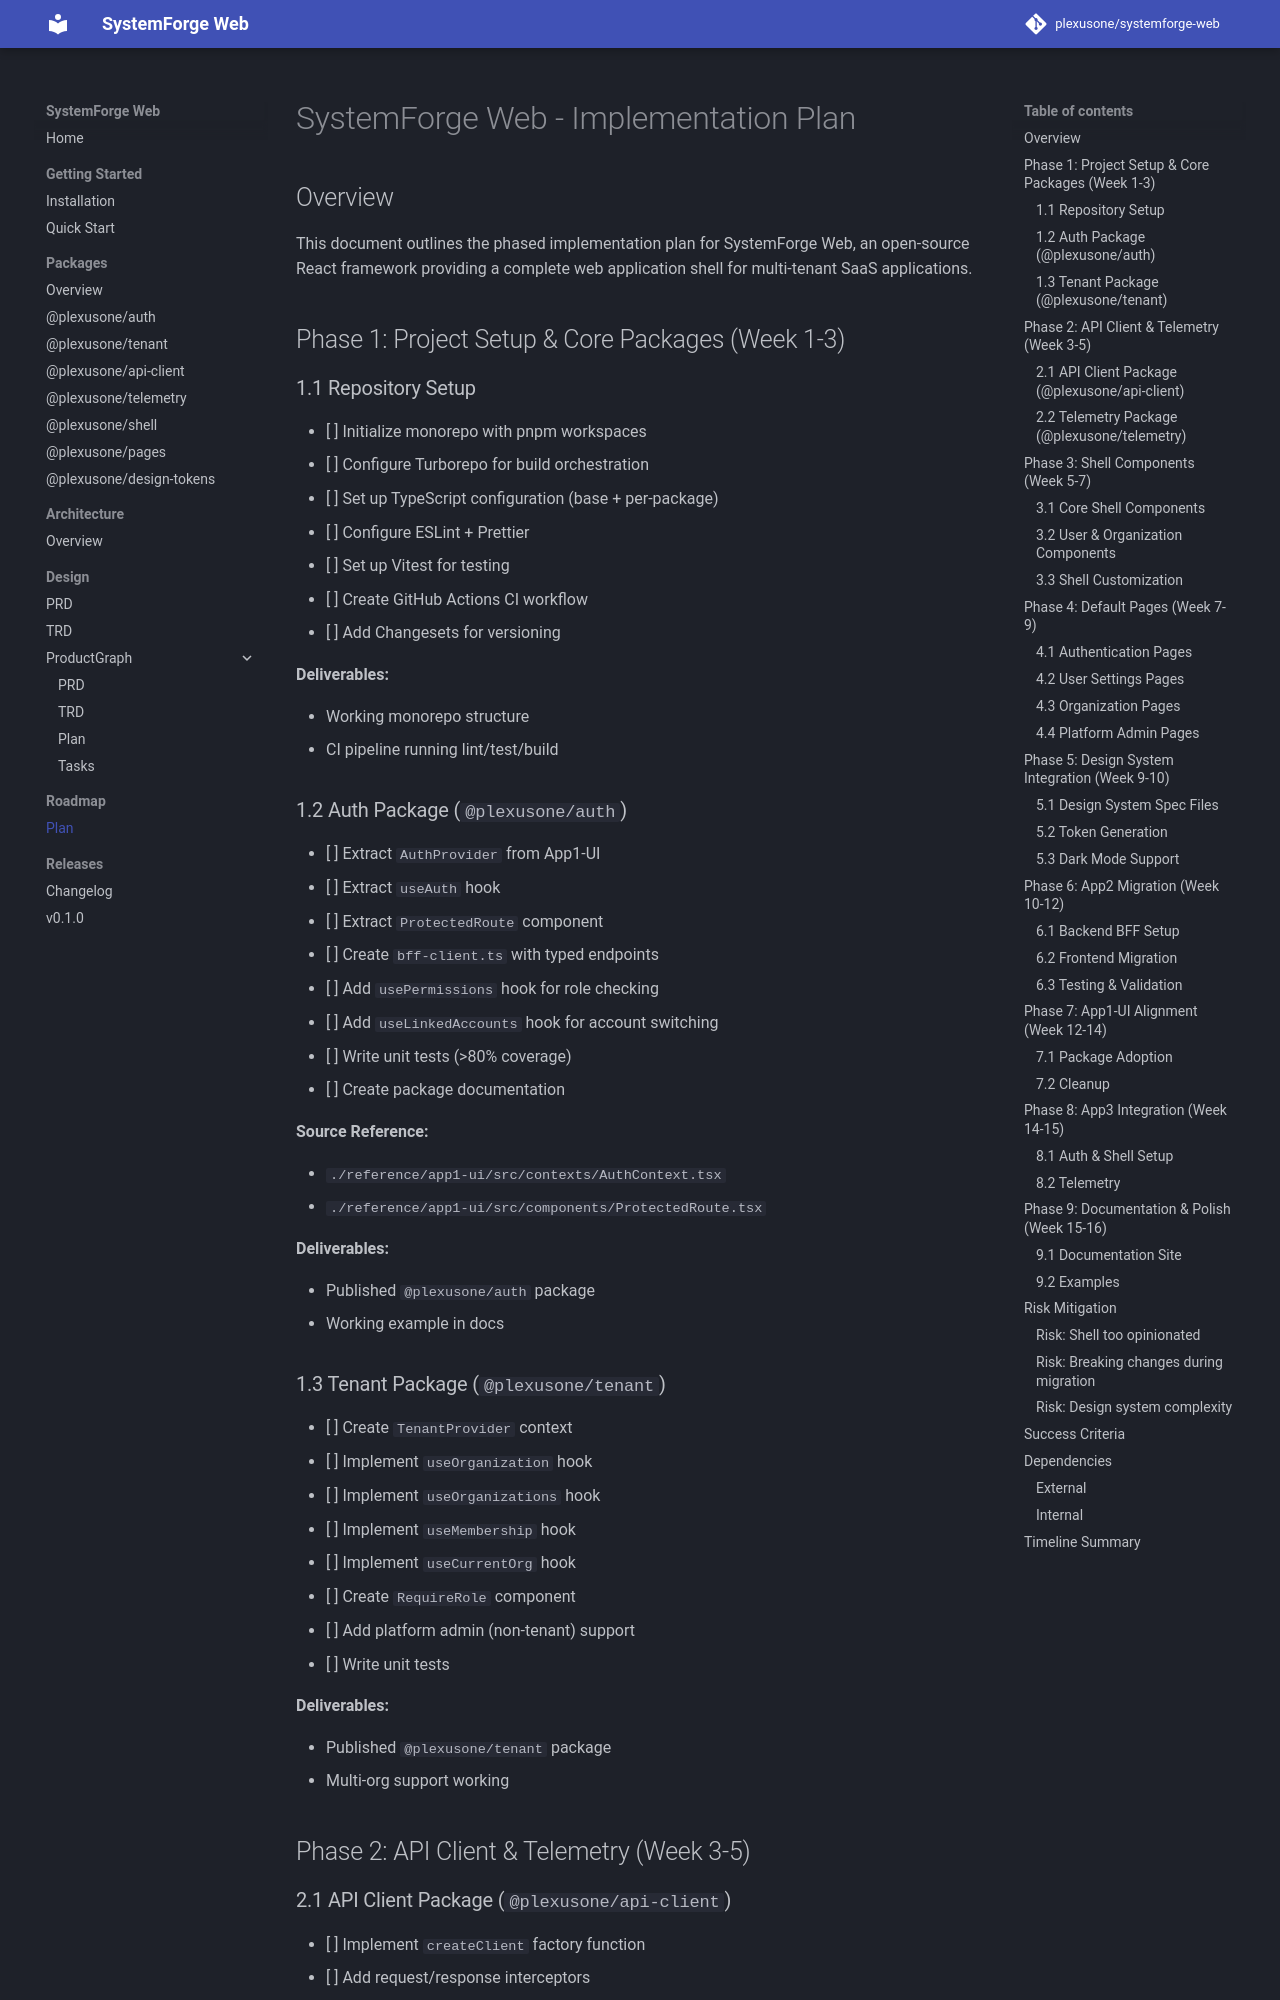

repository: grokify/coreforge-web · page: roadmap/plan/index.html · generator: mkdocs

# SystemForge Web - Implementation Plan

## Overview

This document outlines the phased implementation plan for SystemForge Web, an open-source React framework providing a complete web application shell for multi-tenant SaaS applications.

## Phase 1: Project Setup & Core Packages (Week 1-3)

### 1.1 Repository Setup

- [ ] Initialize monorepo with pnpm workspaces
- [ ] Configure Turborepo for build orchestration
- [ ] Set up TypeScript configuration (base + per-package)
- [ ] Configure ESLint + Prettier
- [ ] Set up Vitest for testing
- [ ] Create GitHub Actions CI workflow
- [ ] Add Changesets for versioning

**Deliverables:**

- Working monorepo structure
- CI pipeline running lint/test/build

### 1.2 Auth Package (`@plexusone/auth`)

- [ ] Extract `AuthProvider` from App1-UI
- [ ] Extract `useAuth` hook
- [ ] Extract `ProtectedRoute` component
- [ ] Create `bff-client.ts` with typed endpoints
- [ ] Add `usePermissions` hook for role checking
- [ ] Add `useLinkedAccounts` hook for account switching
- [ ] Write unit tests (>80% coverage)
- [ ] Create package documentation

**Source Reference:**

- `./reference/app1-ui/src/contexts/AuthContext.tsx`
- `./reference/app1-ui/src/components/ProtectedRoute.tsx`

**Deliverables:**

- Published `@plexusone/auth` package
- Working example in docs

### 1.3 Tenant Package (`@plexusone/tenant`)

- [ ] Create `TenantProvider` context
- [ ] Implement `useOrganization` hook
- [ ] Implement `useOrganizations` hook
- [ ] Implement `useMembership` hook
- [ ] Implement `useCurrentOrg` hook
- [ ] Create `RequireRole` component
- [ ] Add platform admin (non-tenant) support
- [ ] Write unit tests

**Deliverables:**

- Published `@plexusone/tenant` package
- Multi-org support working
